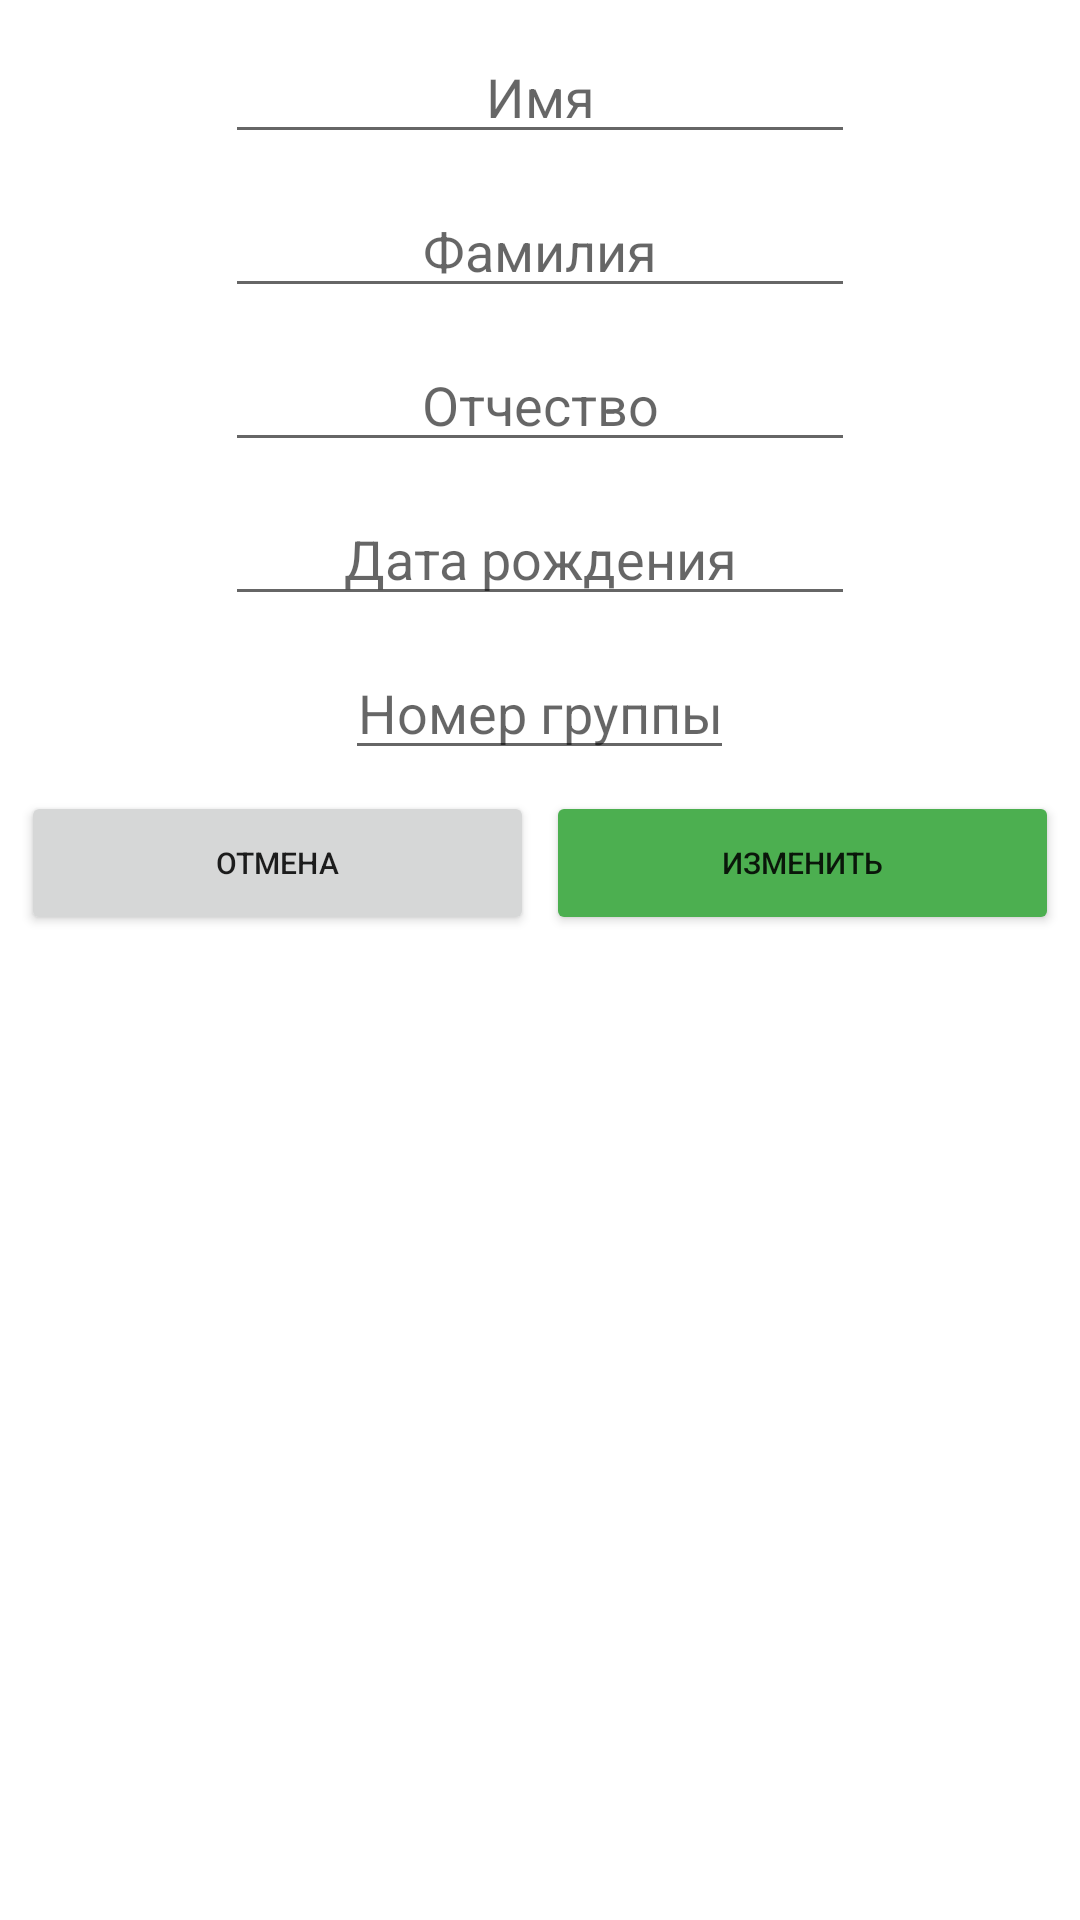

Here is an Android app screen rendered from its layout file. Give the layout XML and the strings, colors and styles it references.
<!-- AndroidManifest.xml: application theme AppTheme -->
<!-- res/layout/edit_student_dialog_view.xml -->
<?xml version="1.0" encoding="utf-8"?>
    <LinearLayout
        xmlns:android="http://schemas.android.com/apk/res/android"
        xmlns:app="http://schemas.android.com/apk/res-auto"
        xmlns:tools="http://schemas.android.com/tools"
        android:layout_width="match_parent"
        android:layout_height="match_parent"
        android:padding="5dp"
        android:orientation="vertical"
        app:layout_constraintStart_toStartOf="parent"
        app:layout_constraintTop_toTopOf="parent">


        <EditText
            android:id="@+id/edit_name"
            android:layout_gravity="center"
            android:layout_width="wrap_content"
            android:layout_height="wrap_content"
            android:ems="10"
            android:hint="Имя"
            android:layout_marginVertical="5dp"
            android:inputType="textPersonName"
            android:gravity="center"
            android:textColor="@android:color/black"/>

        <EditText
            android:id="@+id/edit_second_name"
            android:layout_gravity="center"
            android:layout_width="wrap_content"
            android:layout_height="wrap_content"
            android:ems="10"
            android:layout_marginVertical="5dp"
            android:hint="Фамилия"
            android:inputType="textPersonName"
            android:gravity="center"
            android:textColor="@android:color/black" />

        <EditText
            android:id="@+id/edit_middle_name"
            android:layout_gravity="center"
            android:layout_marginVertical="5dp"
            android:layout_width="wrap_content"
            android:layout_height="wrap_content"
            android:ems="10"
            android:inputType="textPersonName"
            android:hint="Отчество"
            android:gravity="center"
            android:textColor="@android:color/black" />

    <EditText
        android:id="@+id/edit_birth_date"
        android:layout_width="wrap_content"
        android:layout_height="wrap_content"
        android:layout_gravity="center"
        android:layout_marginVertical="5dp"
        android:ems="10"
        android:gravity="center"
        android:hint="Дата рождения"
        android:inputType="date"
        android:textColor="@android:color/black" />

    <EditText
        android:id="@+id/edit_group_id"
        android:layout_width="wrap_content"
        android:layout_height="wrap_content"
        android:layout_gravity="center"
        android:layout_marginVertical="5dp"
        android:gravity="center"
        android:hint="Номер группы"
        android:inputType="number"
        android:textColor="@android:color/black" />

        <LinearLayout
            android:layout_width="match_parent"
            android:layout_height="wrap_content"
            android:orientation="horizontal">

            <Button
                android:layout_margin="2dp"
                android:id="@+id/not_edit_button"
                android:layout_gravity="center"
                android:layout_width="wrap_content"
                android:layout_height="wrap_content"
                android:text="Отмена"
                android:layout_weight="1"
                android:textSize="10sp"/>

            <Button
                android:layout_margin="2dp"
                android:id="@+id/edit_button"
                android:layout_width="wrap_content"
                android:layout_height="wrap_content"
                android:layout_gravity="center"
                android:layout_weight="1"
                android:backgroundTint="@color/accesColor"
                android:text="Изменить"
                android:textSize="10sp"/>

        </LinearLayout>

    </LinearLayout>
<!-- resources referenced by this layout -->
<resources>
  <color name="accesColor">#4CAF50</color>
  <style name="AppTheme" parent="Theme.MaterialComponents.Light.NoActionBar">
          
          <item name="colorPrimary">@color/colorPrimary</item>
          <item name="colorPrimaryDark">@color/colorPrimaryDark</item>
          <item name="colorAccent">@color/colorAccent</item>
  
      </style>
  <color name="colorPrimary">#F44336</color>
  <color name="colorPrimaryDark">#D32F2F</color>
  <color name="colorAccent">#FFEB3B</color>
</resources>
